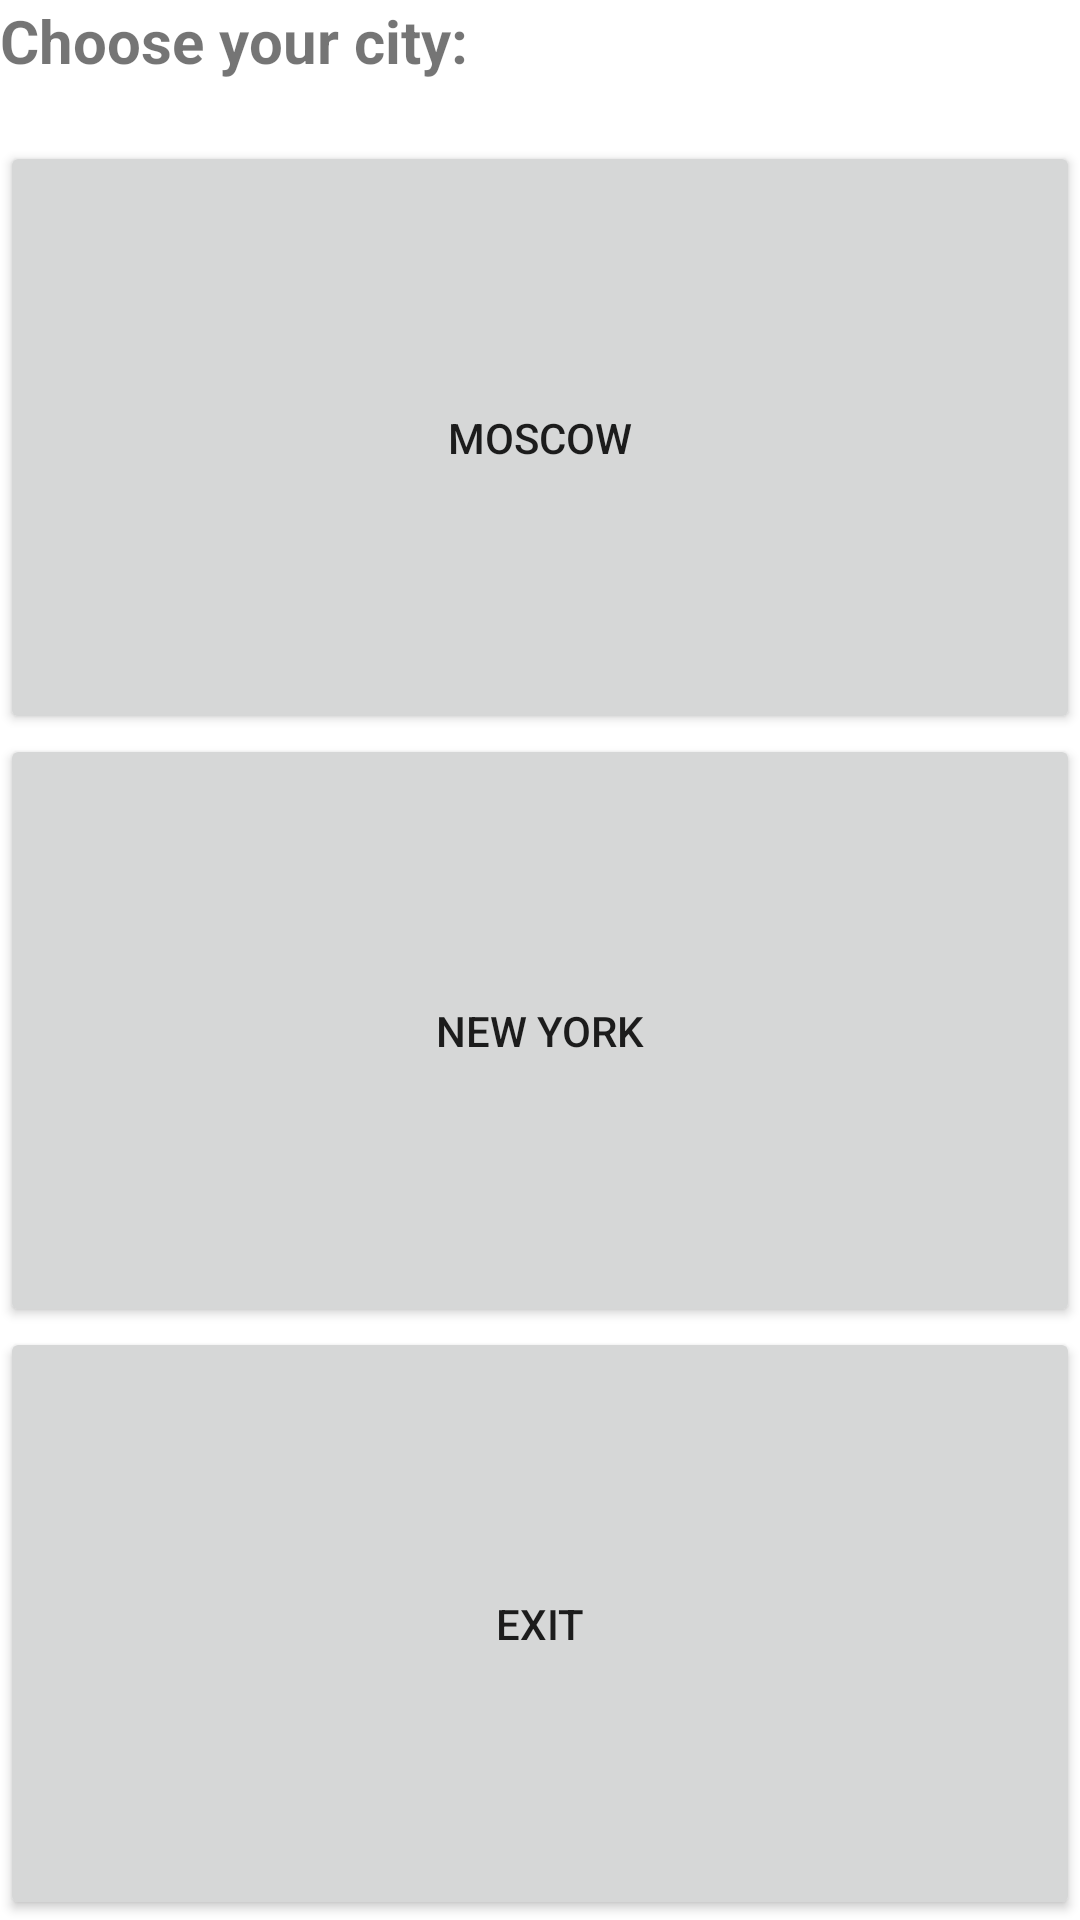

Reconstruct the res/layout file that produces this screen, plus the resources it refers to.
<!-- AndroidManifest.xml: application theme Theme.CoffeeMachine -->
<!-- res/layout/fragment_start.xml -->
<?xml version="1.0" encoding="utf-8"?>
<LinearLayout xmlns:android="http://schemas.android.com/apk/res/android"
    xmlns:app="http://schemas.android.com/apk/res-auto"
    xmlns:tools="http://schemas.android.com/tools"
    android:orientation="vertical"
    android:layout_gravity="center"
    android:layout_width="wrap_content"
    android:layout_height="wrap_content"
    tools:context=".MainActivity">

    <TextView
        android:id="@+id/chooseCityTextView"
        android:layout_width="wrap_content"
        android:layout_height="wrap_content"
        android:layout_marginBottom="20dp"
        android:textSize="20sp"
        android:textStyle="bold"
        android:text="@string/choose_your_city" />

    <Button
        android:id="@+id/moscowButton"
        android:layout_width="match_parent"
        android:layout_height="wrap_content"
        android:layout_weight="1"
        android:text="@string/moscow" />

    <Button
        android:id="@+id/newYorkButton"
        android:layout_width="match_parent"
        android:layout_height="wrap_content"
        android:layout_weight="1"
        android:text="@string/new_york" />

    <Button
        android:id="@+id/exitButton"
        android:layout_width="match_parent"
        android:layout_height="wrap_content"
        android:layout_weight="1"
        android:text="@string/exit" />

</LinearLayout>
<!-- resources referenced by this layout -->
<resources>
  <string name="choose_your_city">Choose your city:</string>
  <string name="exit">     Exit     </string>
  <string name="moscow"> Moscow </string>
  <string name="new_york">New York</string>
  <style name="Theme.CoffeeMachine" parent="Theme.MaterialComponents.DayNight.DarkActionBar">
          
          <item name="colorPrimary">@color/purple_500</item>
          <item name="colorPrimaryVariant">@color/purple_700</item>
          <item name="colorOnPrimary">@color/white</item>
          
          <item name="colorSecondary">@color/teal_200</item>
          <item name="colorSecondaryVariant">@color/teal_700</item>
          <item name="colorOnSecondary">@color/black</item>
          
          <item name="android:statusBarColor">?attr/colorPrimaryVariant</item>
          
          <item name="windowActionBar">false</item>
          <item name="windowNoTitle">true</item>
      </style>
  <!-- not gathered from this repository: default colours our renderer supplied (Android Studio template values) -->
  <color name="purple_500">#FF6200EE</color>
  <color name="purple_700">#FF3700B3</color>
  <color name="teal_200">#FF03DAC5</color>
  <color name="teal_700">#FF018786</color>
  <color name="black">#FF000000</color>
  <color name="white">#FFFFFFFF</color>
</resources>
